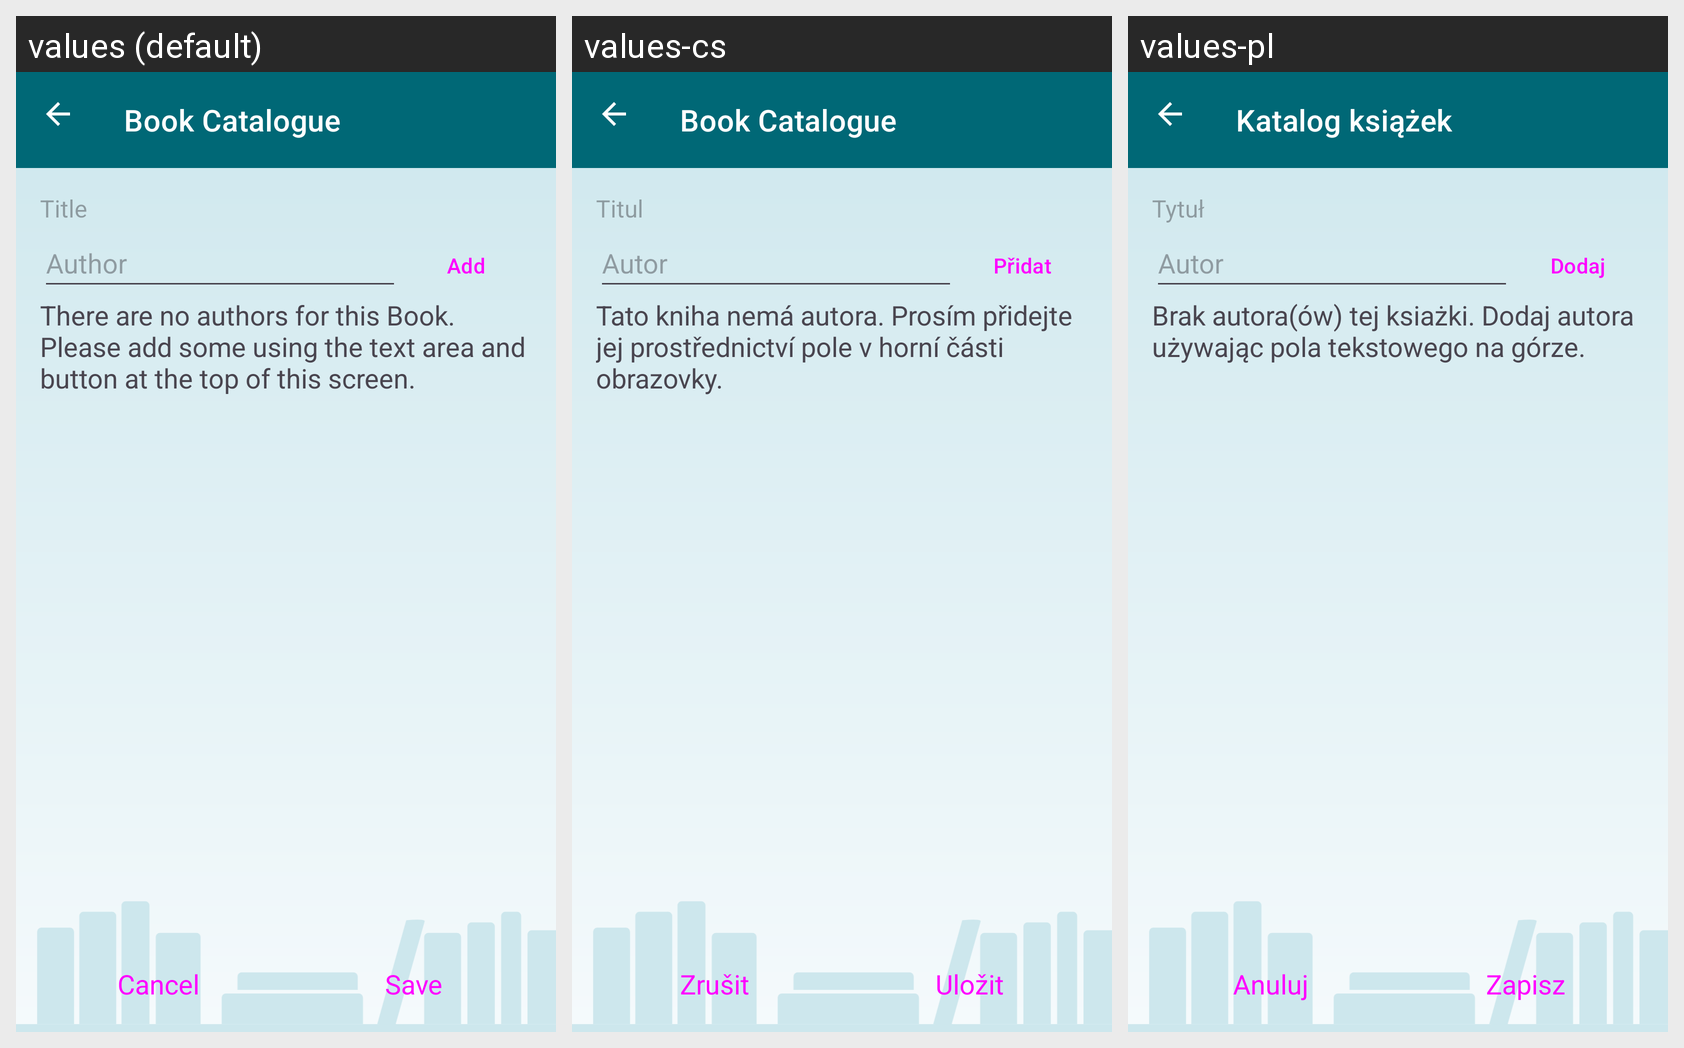

Here is an Android app screen in its default locale and in the app's own translations. Write out the translated-string differences for the strings that appear on this screen.
Android screen res/layout/edit_author_list.xml rendered under 3 locales, left to right: values (default), values-cs, values-pl. Device: Nexus 5 (rendered at 1080×1920; each locale shown at half size, 540×960, under a caption strip naming it); theme AppTheme.
Other locales in the repository, not shown: values-de, values-el, values-es, values-fr, values-it, values-nl, values-pt-rBR, values-ru, values-tr.
Strings drawn on this screen, with the default value and each locale's value (text and hints the layout hard-codes, and strings that could not be matched under every locale, appear in the picture but are not listed):

label_title
  values: Title
  values-cs: Titul
  values-pl: Tytuł

label_author
  values: Author
  values-cs: Autor
  values-pl: Autor

label_add
  values: Add
  values-cs: Přidat
  values-pl: Dodaj

para_no_authors
  values: There are no authors for this Book. Please add some using the text area and button at the top of this screen.
  values-cs: Tato kniha nemá autora. Prosím přidejte jej prostřednictví pole v horní části obrazovky.
  values-pl: Brak autora(ów) tej ksiażki. Dodaj autora używając pola tekstowego na górze.

button_cancel
  values: Cancel
  values-cs: Zrušit
  values-pl: Anuluj

button_save
  values: Save
  values-cs: Uložit
  values-pl: Zapisz

app_name
  values: Book Catalogue
  values-cs: Book Catalogue
  values-pl: Katalog książek
